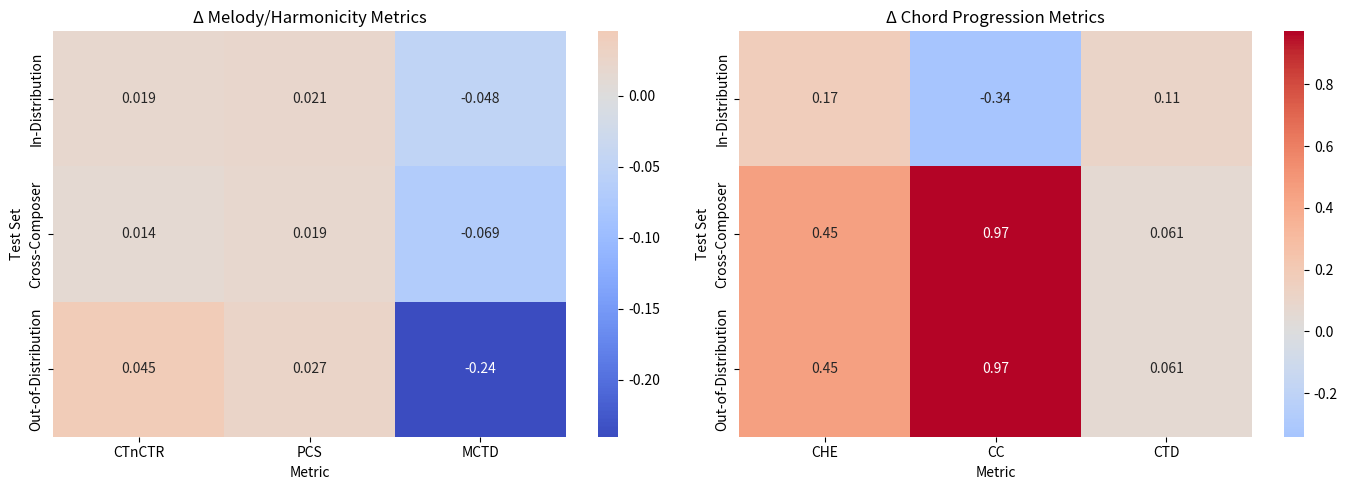

Write the Python code that produced this figure.
import seaborn as sns
import matplotlib.pyplot as plt
import pandas as pd

# Δ values for Melody/Harmonicity Metrics
melody_data = {
    'CTnCTR': [0.0189, 0.0143, 0.0452],
    'PCS': [0.0212, 0.0187, 0.0266],
    'MCTD': [-0.0475, -0.0691, -0.2401]
}
melody_index = ['In-Distribution', 'Cross-Composer', 'Out-of-Distribution']
melody_df = pd.DataFrame(melody_data, index=melody_index)

# Δ values for Chord Progression Metrics
chord_data = {
    'CHE': [0.1695, 0.4492, 0.4492],
    'CC': [-0.3412, 0.9716, 0.9716],
    'CTD': [0.1122, 0.0612, 0.0612]
}
chord_index = ['In-Distribution', 'Cross-Composer', 'Out-of-Distribution']
chord_df = pd.DataFrame(chord_data, index=chord_index)

# Plotting
fig, axes = plt.subplots(1, 2, figsize=(14, 5))

sns.heatmap(melody_df, annot=True, cmap='coolwarm', center=0, ax=axes[0])
axes[0].set_title('Δ Melody/Harmonicity Metrics')
axes[0].set_xlabel('Metric')
axes[0].set_ylabel('Test Set')

sns.heatmap(chord_df, annot=True, cmap='coolwarm', center=0, ax=axes[1])
axes[1].set_title('Δ Chord Progression Metrics')
axes[1].set_xlabel('Metric')
axes[1].set_ylabel('Test Set')

plt.tight_layout()
plt.show()
